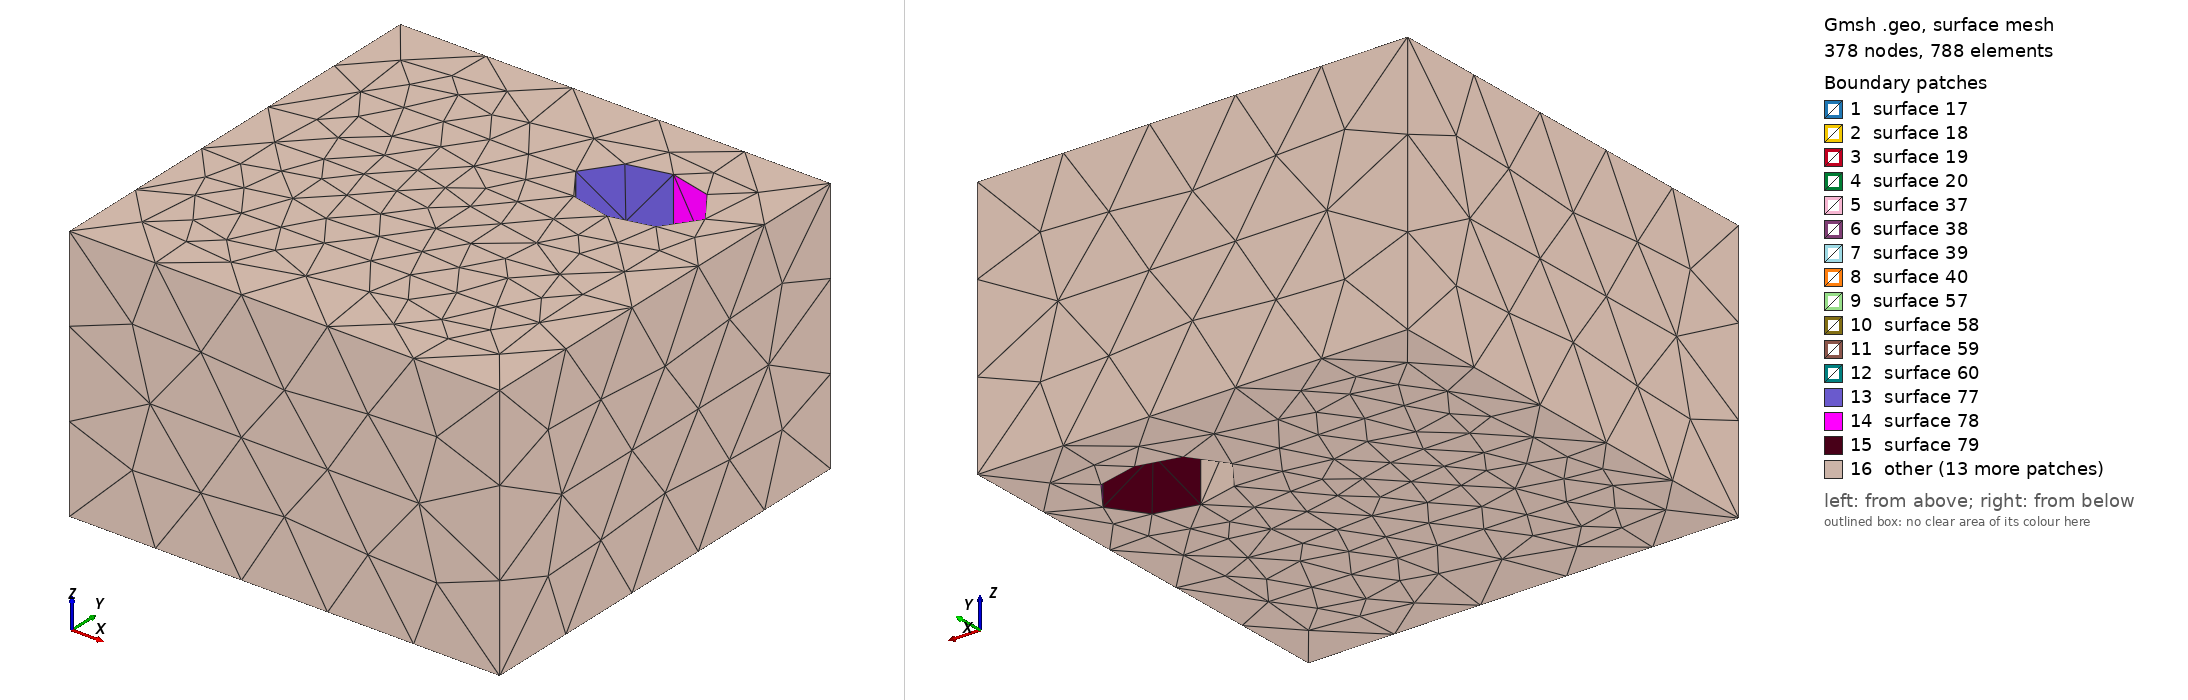

Gmsh geometry script, surface-meshed: 378 nodes, 788 surface elements. Boundary patches (legend numbers): 1 surface 17, 2 surface 18, 3 surface 19, 4 surface 20, 5 surface 37, 6 surface 38, 7 surface 39, 8 surface 40, 9 surface 57, 10 surface 58, 11 surface 59, 12 surface 60, 13 surface 77, 14 surface 78, 15 surface 79, 16 other. Left view from above one corner, right view from below the opposite corner. The script declares no physical surfaces, so the legend lists its geometric surfaces. The drawing asked Gmsh for element sizes between 1% and 20% of the model's largest extent; the script's own settings can give other sizes.

=== 3D_Ellipses.geo (drawn) ===
size_inclusions = 250;
size_holes = 300;
size_bulk = 250;

Point(1) = {-125, -125, 0, size_inclusions};
Point(2) = {-200.0, -125, 0, size_inclusions};
Point(3) = {-50.0, -125, 0, size_inclusions};
Point(4) = {-125, -75.0, 0, size_inclusions};
Point(5) = {-125, -175.0, 0, size_inclusions};
Point(6) = {-125, -125, 300, size_inclusions};
Point(7) = {-200.0, -125, 300, size_inclusions};
Point(8) = {-50.0, -125, 300, size_inclusions};
Point(9) = {-125, -75.0, 300, size_inclusions};
Point(10) = {-125, -175.0, 300, size_inclusions};
Point(11) = {-125, 125, 0, size_inclusions};
Point(12) = {-200.0, 125, 0, size_inclusions};
Point(13) = {-50.0, 125, 0, size_inclusions};
Point(14) = {-125, 175.0, 0, size_inclusions};
Point(15) = {-125, 75.0, 0, size_inclusions};
Point(16) = {-125, 125, 300, size_inclusions};
Point(17) = {-200.0, 125, 300, size_inclusions};
Point(18) = {-50.0, 125, 300, size_inclusions};
Point(19) = {-125, 175.0, 300, size_inclusions};
Point(20) = {-125, 75.0, 300, size_inclusions};
Point(21) = {125, -125, 0, size_inclusions};
Point(22) = {50.0, -125, 0, size_inclusions};
Point(23) = {200.0, -125, 0, size_inclusions};
Point(24) = {125, -75.0, 0, size_inclusions};
Point(25) = {125, -175.0, 0, size_inclusions};
Point(26) = {125, -125, 300, size_inclusions};
Point(27) = {50.0, -125, 300, size_inclusions};
Point(28) = {200.0, -125, 300, size_inclusions};
Point(29) = {125, -75.0, 300, size_inclusions};
Point(30) = {125, -175.0, 300, size_inclusions};
Point(31) = {125, 125, 0, size_holes};
Point(32) = {50.0, 125, 0, size_holes};
Point(33) = {200.0, 125, 0, size_holes};
Point(34) = {125, 175.0, 0, size_holes};
Point(35) = {125, 75.0, 0, size_holes};
Point(36) = {125, 125, 300, size_holes};
Point(37) = {50.0, 125, 300, size_holes};
Point(38) = {200.0, 125, 300, size_holes};
Point(39) = {125, 175.0, 300, size_holes};
Point(40) = {125, 75.0, 300, size_holes};
Point(41) = {-250.0, 250.0, 0, size_bulk};
Point(42) = {-250.0, -250.0, 0, size_bulk};
Point(43) = {250.0, 250.0, 0, size_bulk};
Point(44) = {250.0, -250.0, 0, size_bulk};
Point(45) = {-250.0, 250.0, 300, size_bulk};
Point(46) = {-250.0, -250.0, 300, size_bulk};
Point(47) = {250.0, 250.0, 300, size_bulk};
Point(48) = {250.0, -250.0, 300, size_bulk};

Ellipse(1) = {7, 6, 8, 9};
Ellipse(2) = {2, 1, 3, 4};
Ellipse(3) = {9, 6, 10, 8};
Ellipse(4) = {4, 1, 5, 3};
Ellipse(5) = {8, 6, 7, 10};
Ellipse(6) = {3, 1, 2, 5};
Ellipse(7) = {10, 6, 9, 7};
Ellipse(8) = {5, 1, 4, 2};
Line(9) = {2, 7};
Line(10) = {4, 9};
Line(11) = {3, 8};
Line(12) = {5, 10};
Line Loop(13) = {2, 10, -1, -9};
Line Loop(14) = {4, 11, -3, -10};
Line Loop(15) = {6, 12, -5, -11};
Line Loop(16) = {8, 9, -7, -12};
Ruled Surface(17) = {13};
Ruled Surface(18) = {14};
Ruled Surface(19) = {15};
Ruled Surface(20) = {16};
Ellipse(21) = {17, 16, 18, 19};
Ellipse(22) = {12, 11, 13, 14};
Ellipse(23) = {19, 16, 20, 18};
Ellipse(24) = {14, 11, 15, 13};
Ellipse(25) = {18, 16, 17, 20};
Ellipse(26) = {13, 11, 12, 15};
Ellipse(27) = {20, 16, 19, 17};
Ellipse(28) = {15, 11, 14, 12};
Line(29) = {12, 17};
Line(30) = {14, 19};
Line(31) = {13, 18};
Line(32) = {15, 20};
Line Loop(33) = {22, 30, -21, -29};
Line Loop(34) = {24, 31, -23, -30};
Line Loop(35) = {26, 32, -25, -31};
Line Loop(36) = {28, 29, -27, -32};
Ruled Surface(37) = {33};
Ruled Surface(38) = {34};
Ruled Surface(39) = {35};
Ruled Surface(40) = {36};
Ellipse(41) = {27, 26, 28, 29};
Ellipse(42) = {22, 21, 23, 24};
Ellipse(43) = {29, 26, 30, 28};
Ellipse(44) = {24, 21, 25, 23};
Ellipse(45) = {28, 26, 27, 30};
Ellipse(46) = {23, 21, 22, 25};
Ellipse(47) = {30, 26, 29, 27};
Ellipse(48) = {25, 21, 24, 22};
Line(49) = {22, 27};
Line(50) = {24, 29};
Line(51) = {23, 28};
Line(52) = {25, 30};
Line Loop(53) = {42, 50, -41, -49};
Line Loop(54) = {44, 51, -43, -50};
Line Loop(55) = {46, 52, -45, -51};
Line Loop(56) = {48, 49, -47, -52};
Ruled Surface(57) = {53};
Ruled Surface(58) = {54};
Ruled Surface(59) = {55};
Ruled Surface(60) = {56};
Ellipse(61) = {37, 36, 38, 39};
Ellipse(62) = {32, 31, 33, 34};
Ellipse(63) = {39, 36, 40, 38};
Ellipse(64) = {34, 31, 35, 33};
Ellipse(65) = {38, 36, 37, 40};
Ellipse(66) = {33, 31, 32, 35};
Ellipse(67) = {40, 36, 39, 37};
Ellipse(68) = {35, 31, 34, 32};
Line(69) = {32, 37};
Line(70) = {34, 39};
Line(71) = {33, 38};
Line(72) = {35, 40};
Line Loop(73) = {62, 70, -61, -69};
Line Loop(74) = {64, 71, -63, -70};
Line Loop(75) = {66, 72, -65, -71};
Line Loop(76) = {68, 69, -67, -72};
Ruled Surface(77) = {73};
Ruled Surface(78) = {74};
Ruled Surface(79) = {75};
Ruled Surface(80) = {76};
Line(81) = {42, 41};
Line(82) = {41, 43};
Line(83) = {43, 44};
Line(84) = {44, 42};
Line(85) = {46, 45};
Line(86) = {45, 47};
Line(87) = {47, 48};
Line(88) = {48, 46};
Line(89) = {42, 46};
Line(90) = {41, 45};
Line(91) = {43, 47};
Line(92) = {44, 48};
Line Loop(93) = {89, 85, -90, -81};
Line Loop(94) = {92, 88, -89, -84};
Line Loop(95) = {91, 87, -92, -83};
Line Loop(96) = {82, 91, -86, -90};
Plane Surface(97) = {93};
Plane Surface(98) = {94};
Plane Surface(99) = {95};
Plane Surface(100) = {96};
Line Loop(101) = {85, 86, 87, 88, -1, -3, -5, -7, -21, -23, -25, -27, -41, -43, -45, -47, -61, -63, -65, -67};
Line Loop(102) = {81, 82, 83, 84, -2, -4, -6, -8, -22, -24, -26, -28, -42, -44, -46, -48, -62, -64, -66, -68};
Plane Surface(103) = {101};
Plane Surface(104) = {102};
Surface Loop(105) = {97, 98, 99, 100, 103, 104, -17, -18, -19, -20, -37, -38, -39, -40, -57, -58, -59, -60, -77, -78, -79, -80};
Volume(106) = {105};
Line Loop(107) = {1, 3, 5, 7};
Plane Surface(108) = {107};
Line Loop(109) = {2, 4, 6, 8};
Plane Surface(110) = {109};
Surface Loop(111) = {17, 18, 19, 20, 108, 110};
Volume(112) = {111};
Line Loop(113) = {21, 23, 25, 27};
Plane Surface(114) = {113};
Line Loop(115) = {22, 24, 26, 28};
Plane Surface(116) = {115};
Surface Loop(117) = {37, 38, 39, 40, 114, 116};
Volume(118) = {117};
Line Loop(119) = {41, 43, 45, 47};
Plane Surface(120) = {119};
Line Loop(121) = {42, 44, 46, 48};
Plane Surface(122) = {121};
Surface Loop(123) = {57, 58, 59, 60, 120, 122};
Volume(124) = {123};

Physical Volume("mat1") = {106};
Physical Volume("mat2") = {112, 118, 124};
